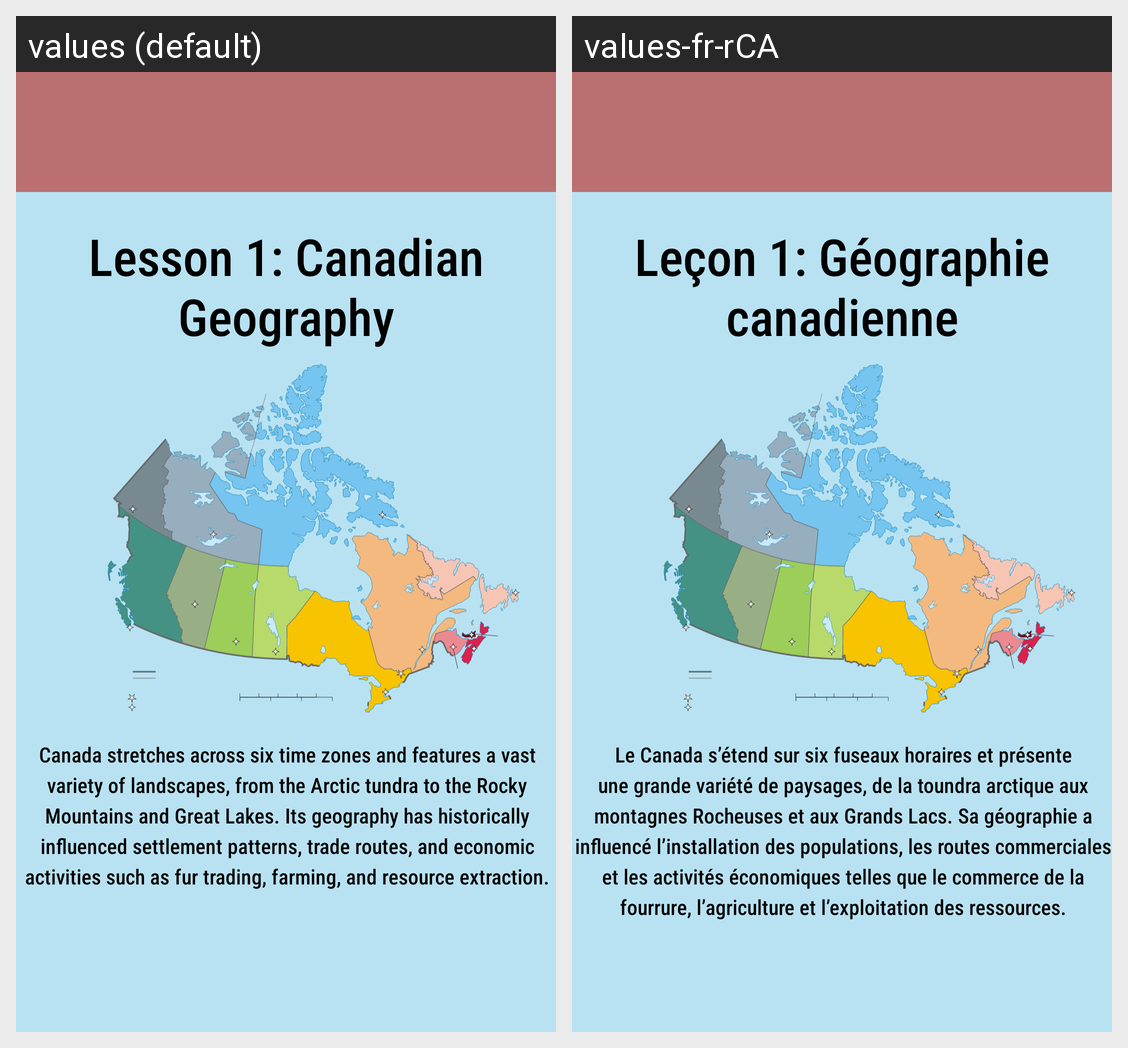

Translations of the strings shown on this Android screen, per locale in the grid:
Android screen res/layout/activity_geo_l1.xml rendered under 2 locales, left to right: values (default), values-fr-rCA. Device: Nexus 5 (rendered at 1080×1920; each locale shown at half size, 540×960, under a caption strip naming it); theme Theme.CP470Project.
Strings drawn on this screen, with the default value and each locale's value (text and hints the layout hard-codes, and strings that could not be matched under every locale, appear in the picture but are not listed):

activityGeoL1TextTitle
  values: Lesson 1: Canadian Geography
  values-fr-rCA: Leçon 1: Géographie canadienne

activityGeoL1Textbox
  values: Canada stretches across six time zones and features a vast variety of landscapes, from the Arctic tundra to the Rocky Mountains and Great Lakes. Its geography has historically influenced settlement patterns, trade routes, and economic activities such as fur trading, farming, and resource extraction.
  values-fr-rCA: Le Canada s’étend sur six fuseaux horaires et présente une grande variété de paysages, de la toundra arctique aux montagnes Rocheuses et aux Grands Lacs. Sa géographie a influencé l’installation des populations, les routes commerciales et les activités économiques telles que le commerce de la fourrure, l’agriculture et l’exploitation des ressources.
